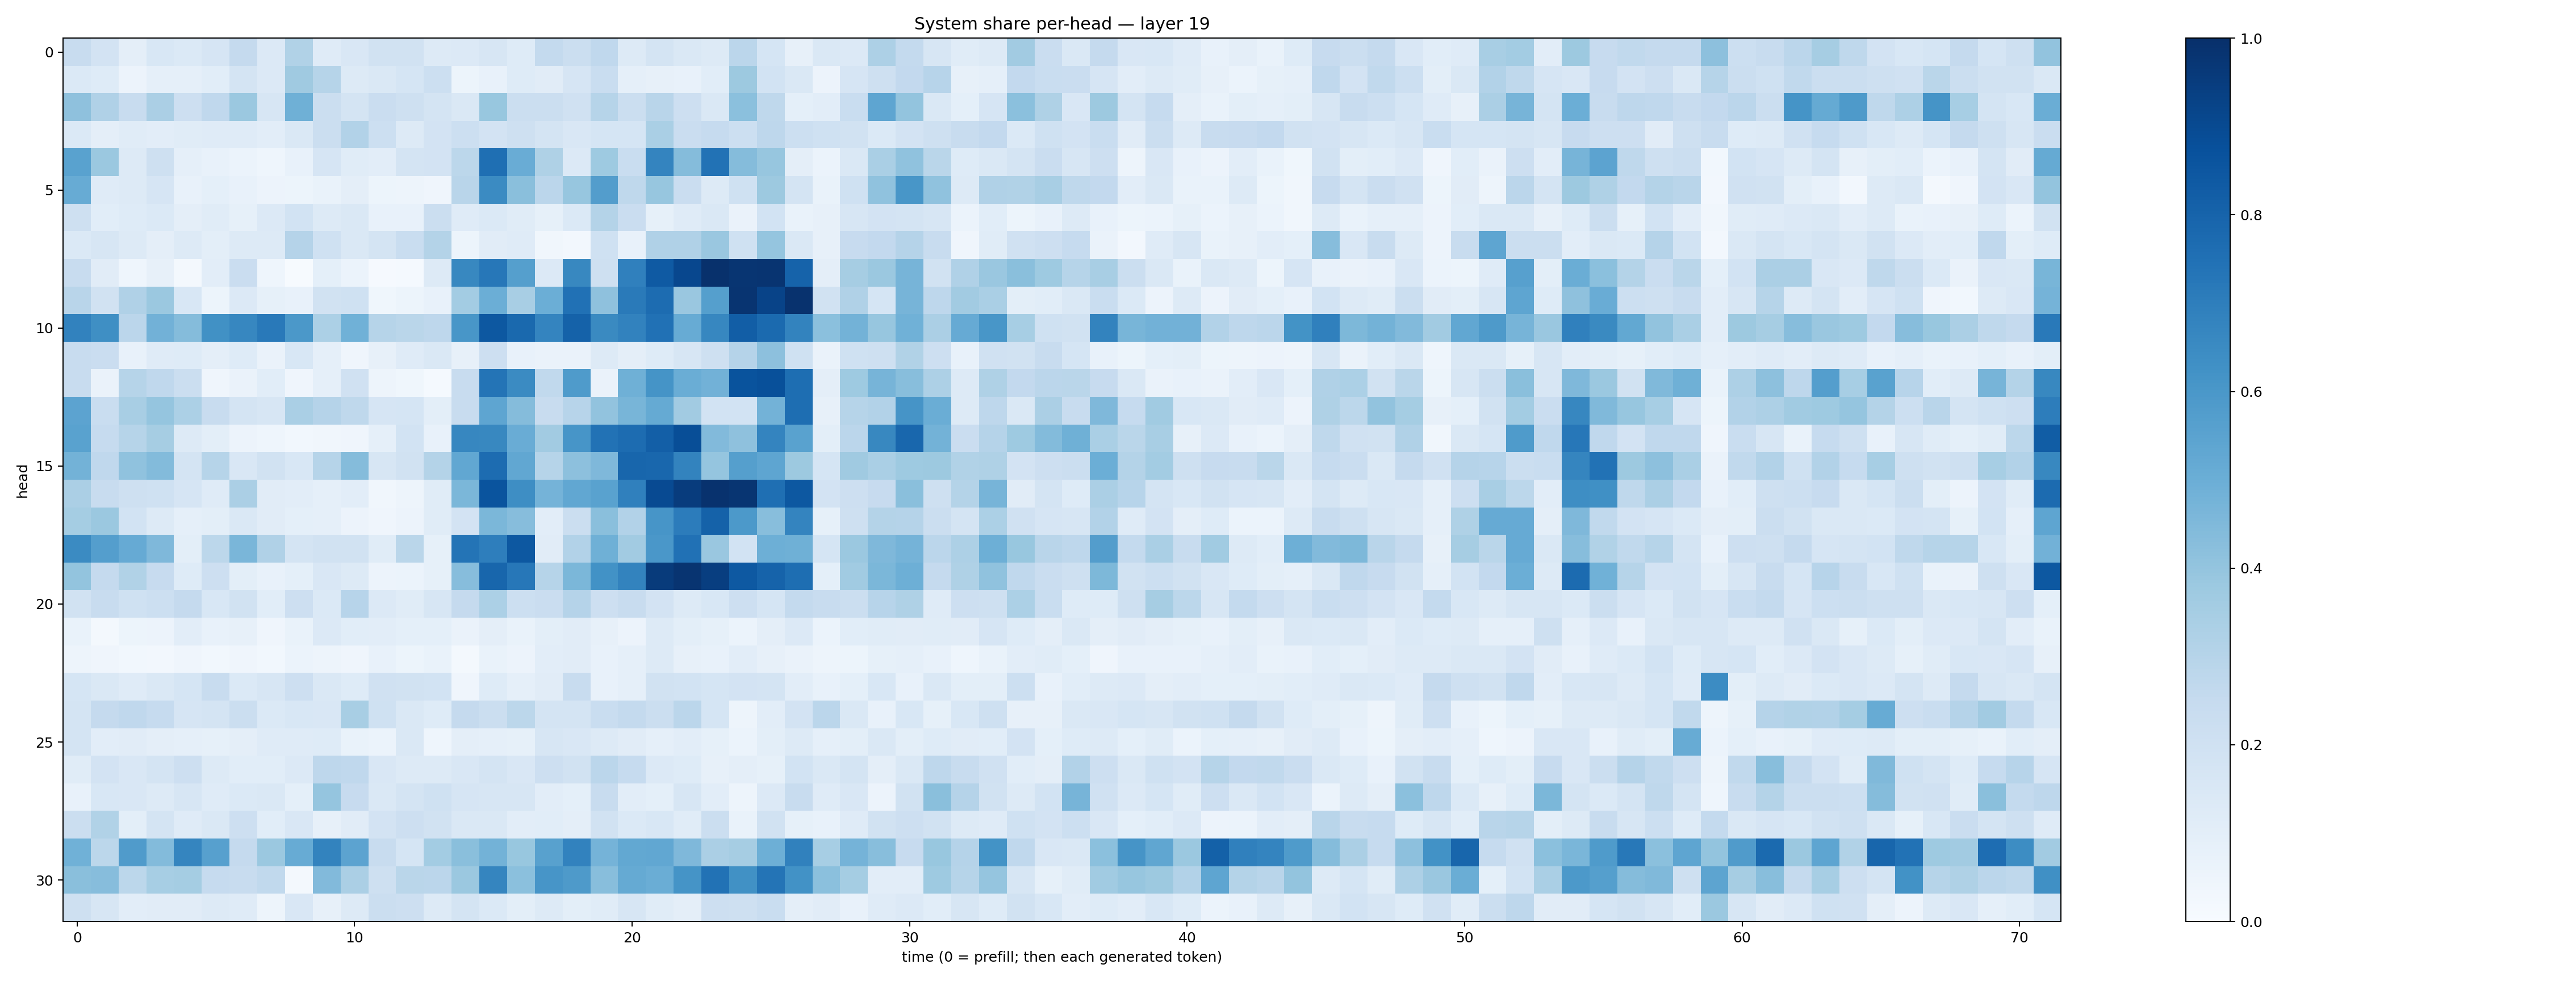

The table this chart was drawn from, first rows:
0.24053618, 0.18089049, 0.09544218, 0.15425667, 0.14033508, 0.16617115, 0.2523823, 0.13299927, 0.31544855, 0.12039265, 0.14929241, 0.19256571, 0.18848215, 0.13080591, 0.13304311, 0.16293757, 0.12170678, 0.2541211, 0.22029924, 0.26603895, 0.12746423, 0.17303714, 0.14503305, 0.1288642
0.1368, 0.1248, 0.0558, 0.08885, 0.08653, 0.1073, 0.1781, 0.1333, 0.3693, 0.2996, 0.1296, 0.1433, 0.1699, 0.2166, 0.05418, 0.07597, 0.123, 0.1095, 0.1665, 0.2311, 0.08905, 0.07966, 0.07571, 0.1082
0.4109, 0.3198, 0.2395, 0.3327, 0.2134, 0.269, 0.3815, 0.1636, 0.4908, 0.2189, 0.1765, 0.2289, 0.2109, 0.172, 0.1433, 0.3879, 0.2224, 0.2239, 0.1967, 0.2979, 0.2188, 0.2897, 0.2137, 0.1479
0.1392, 0.09572, 0.1156, 0.1054, 0.1157, 0.1191, 0.1203, 0.1043, 0.1475, 0.2203, 0.3115, 0.2156, 0.1273, 0.1813, 0.2164, 0.1806, 0.2048, 0.172, 0.1486, 0.1684, 0.1683, 0.336, 0.2293, 0.2499
0.5527, 0.3817, 0.1267, 0.2094, 0.08976, 0.07644, 0.06194, 0.04579, 0.0762, 0.1661, 0.1153, 0.1022, 0.1742, 0.1804, 0.2793, 0.7554, 0.504, 0.324, 0.1353, 0.3726, 0.2328, 0.6741, 0.4368, 0.7431
0.5079, 0.1177, 0.1305, 0.1667, 0.07657, 0.09247, 0.07186, 0.05631, 0.05284, 0.06864, 0.095, 0.05468, 0.04843, 0.03954, 0.2911, 0.6485, 0.4231, 0.2832, 0.3931, 0.5708, 0.2729, 0.3935, 0.228, 0.1276
0.2088, 0.1079, 0.1226, 0.1406, 0.09685, 0.117, 0.08268, 0.1364, 0.1839, 0.1299, 0.145, 0.07531, 0.07791, 0.2213, 0.1176, 0.1378, 0.1153, 0.08348, 0.1373, 0.3075, 0.2274, 0.08552, 0.1174, 0.1471
0.1403, 0.1593, 0.1254, 0.09696, 0.1314, 0.0983, 0.1266, 0.1305, 0.3039, 0.1995, 0.1459, 0.1794, 0.233, 0.3069, 0.05405, 0.1114, 0.1174, 0.03472, 0.02701, 0.1999, 0.07648, 0.3166, 0.3185, 0.3844
0.2389, 0.1107, 0.0445, 0.07817, 0.02117, 0.1023, 0.2298, 0.04396, 0.007337, 0.09288, 0.05931, 0.008469, 0.0127, 0.1321, 0.6611, 0.7258, 0.5642, 0.1365, 0.6629, 0.2107, 0.6889, 0.8384, 0.9063, 0.9933
0.2928, 0.1949, 0.3181, 0.3797, 0.1538, 0.0535, 0.1333, 0.08432, 0.07122, 0.1906, 0.2012, 0.03857, 0.05422, 0.07164, 0.3588, 0.4983, 0.341, 0.4968, 0.7482, 0.4105, 0.7134, 0.7658, 0.3847, 0.5639
0.6799, 0.6341, 0.2819, 0.4815, 0.4364, 0.6272, 0.6654, 0.7182, 0.5956, 0.331, 0.4856, 0.2989, 0.2853, 0.2737, 0.6029, 0.8464, 0.7812, 0.6749, 0.8081, 0.6539, 0.6798, 0.7499, 0.5086, 0.6653
0.2372, 0.228, 0.07118, 0.1204, 0.1215, 0.09688, 0.1249, 0.06566, 0.1524, 0.08877, 0.04172, 0.08058, 0.1176, 0.1415, 0.07958, 0.2113, 0.07451, 0.0633, 0.06365, 0.1275, 0.0976, 0.1231, 0.1627, 0.2099
0.2378, 0.06592, 0.299, 0.2678, 0.2214, 0.04142, 0.06335, 0.107, 0.04244, 0.08936, 0.1971, 0.04965, 0.03672, 0.01294, 0.2405, 0.7344, 0.6519, 0.2645, 0.5828, 0.0638, 0.4887, 0.6157, 0.5031, 0.4831
0.5468, 0.233, 0.3402, 0.397, 0.3299, 0.2409, 0.1766, 0.1609, 0.3385, 0.3036, 0.2697, 0.1664, 0.1687, 0.1004, 0.2384, 0.5377, 0.4352, 0.2369, 0.2957, 0.4024, 0.4665, 0.5193, 0.3599, 0.1856
0.5526, 0.2483, 0.3, 0.3479, 0.1277, 0.09919, 0.05557, 0.04361, 0.03, 0.03391, 0.03992, 0.08754, 0.1864, 0.07796, 0.6644, 0.6622, 0.506, 0.3603, 0.6062, 0.7442, 0.7667, 0.819, 0.8844, 0.445
0.4799, 0.2674, 0.4065, 0.4378, 0.1723, 0.297, 0.1491, 0.1897, 0.1552, 0.2982, 0.4338, 0.1609, 0.1938, 0.3048, 0.5287, 0.7682, 0.5304, 0.2977, 0.416, 0.453, 0.7893, 0.7881, 0.677, 0.3951
0.3338, 0.2346, 0.204, 0.2009, 0.1665, 0.1211, 0.3346, 0.1098, 0.1027, 0.08715, 0.1021, 0.03184, 0.04845, 0.1136, 0.4576, 0.8613, 0.6403, 0.4758, 0.5275, 0.5521, 0.6882, 0.8972, 0.9504, 0.9899
0.3532, 0.3815, 0.1839, 0.1305, 0.08837, 0.101, 0.1476, 0.1114, 0.09123, 0.08831, 0.05823, 0.03955, 0.05555, 0.1172, 0.1812, 0.4594, 0.4324, 0.1045, 0.2194, 0.4254, 0.3124, 0.6087, 0.7055, 0.8064
0.6514, 0.5682, 0.5152, 0.4528, 0.09817, 0.2787, 0.4648, 0.3188, 0.1778, 0.19, 0.191, 0.1145, 0.2853, 0.08431, 0.7379, 0.6963, 0.8438, 0.1103, 0.3101, 0.4913, 0.3614, 0.6, 0.7491, 0.3863
0.4, 0.2515, 0.3136, 0.2436, 0.1216, 0.213, 0.09885, 0.07335, 0.09015, 0.1505, 0.1251, 0.05807, 0.06201, 0.08514, 0.4328, 0.7891, 0.7233, 0.2972, 0.4606, 0.6237, 0.6788, 0.9547, 0.9819, 0.9437
0.1921, 0.2403, 0.2027, 0.2183, 0.2529, 0.1528, 0.1892, 0.1079, 0.2132, 0.1401, 0.293, 0.1353, 0.1151, 0.1595, 0.251, 0.3298, 0.2171, 0.227, 0.303, 0.2147, 0.2399, 0.1818, 0.1312, 0.1554
0.06756, 0.02129, 0.05111, 0.05748, 0.105, 0.07732, 0.07878, 0.04266, 0.06874, 0.133, 0.1058, 0.1032, 0.09059, 0.0912, 0.06577, 0.09725, 0.06886, 0.1014, 0.1127, 0.08027, 0.05782, 0.1262, 0.09973, 0.08562
0.04896, 0.04229, 0.02933, 0.02631, 0.04293, 0.03047, 0.04291, 0.02911, 0.0605, 0.05001, 0.04178, 0.07362, 0.05181, 0.06728, 0.02249, 0.0687, 0.05538, 0.1024, 0.1114, 0.07183, 0.08769, 0.1284, 0.07952, 0.07674
0.1698, 0.1408, 0.1207, 0.1451, 0.1684, 0.2373, 0.1372, 0.1621, 0.2119, 0.1409, 0.123, 0.196, 0.1887, 0.1869, 0.04134, 0.1225, 0.08885, 0.111, 0.239, 0.07164, 0.08598, 0.1919, 0.1855, 0.1694
0.1756, 0.2528, 0.2683, 0.2463, 0.1643, 0.1731, 0.2208, 0.1392, 0.1553, 0.1519, 0.3403, 0.201, 0.145, 0.1228, 0.2522, 0.2188, 0.2796, 0.1725, 0.1725, 0.2316, 0.2553, 0.2258, 0.282, 0.171
0.1727, 0.1047, 0.1123, 0.09519, 0.08846, 0.08292, 0.09573, 0.1173, 0.1189, 0.1234, 0.06863, 0.06111, 0.1408, 0.04481, 0.09616, 0.08827, 0.08305, 0.1634, 0.1517, 0.1276, 0.1126, 0.08601, 0.1038, 0.08244
0.1165, 0.1816, 0.1507, 0.1743, 0.2133, 0.1254, 0.1081, 0.1078, 0.1362, 0.2736, 0.2693, 0.1495, 0.1315, 0.1267, 0.1494, 0.1746, 0.1512, 0.2147, 0.1922, 0.2841, 0.2495, 0.1349, 0.1228, 0.0804
0.07757, 0.1555, 0.15, 0.1273, 0.1572, 0.1182, 0.1394, 0.1458, 0.09263, 0.3967, 0.245, 0.1459, 0.1769, 0.2001, 0.1671, 0.1613, 0.1583, 0.1052, 0.09237, 0.2381, 0.1045, 0.0904, 0.1578, 0.1048
0.2197, 0.3127, 0.1002, 0.1721, 0.1176, 0.146, 0.2132, 0.1091, 0.1521, 0.08118, 0.1128, 0.1798, 0.2135, 0.1884, 0.1442, 0.141, 0.1022, 0.1087, 0.09641, 0.1876, 0.1392, 0.1528, 0.1156, 0.2263
0.488, 0.2795, 0.5808, 0.4375, 0.67, 0.5608, 0.2537, 0.3801, 0.5094, 0.6785, 0.5467, 0.2352, 0.1696, 0.3579, 0.4241, 0.4789, 0.3894, 0.5584, 0.6802, 0.476, 0.5251, 0.5298, 0.4498, 0.3337
0.4248, 0.4302, 0.2782, 0.3451, 0.3524, 0.2469, 0.2367, 0.2638, 0.02228, 0.4417, 0.3343, 0.2059, 0.2871, 0.2847, 0.379, 0.6708, 0.4192, 0.6084, 0.5886, 0.4275, 0.5193, 0.5024, 0.6163, 0.7436
0.2077, 0.161, 0.1017, 0.1096, 0.1116, 0.1288, 0.1178, 0.05055, 0.1488, 0.08186, 0.1298, 0.2224, 0.2147, 0.1275, 0.1722, 0.1373, 0.1, 0.1279, 0.09833, 0.1139, 0.1592, 0.1133, 0.09379, 0.2142
